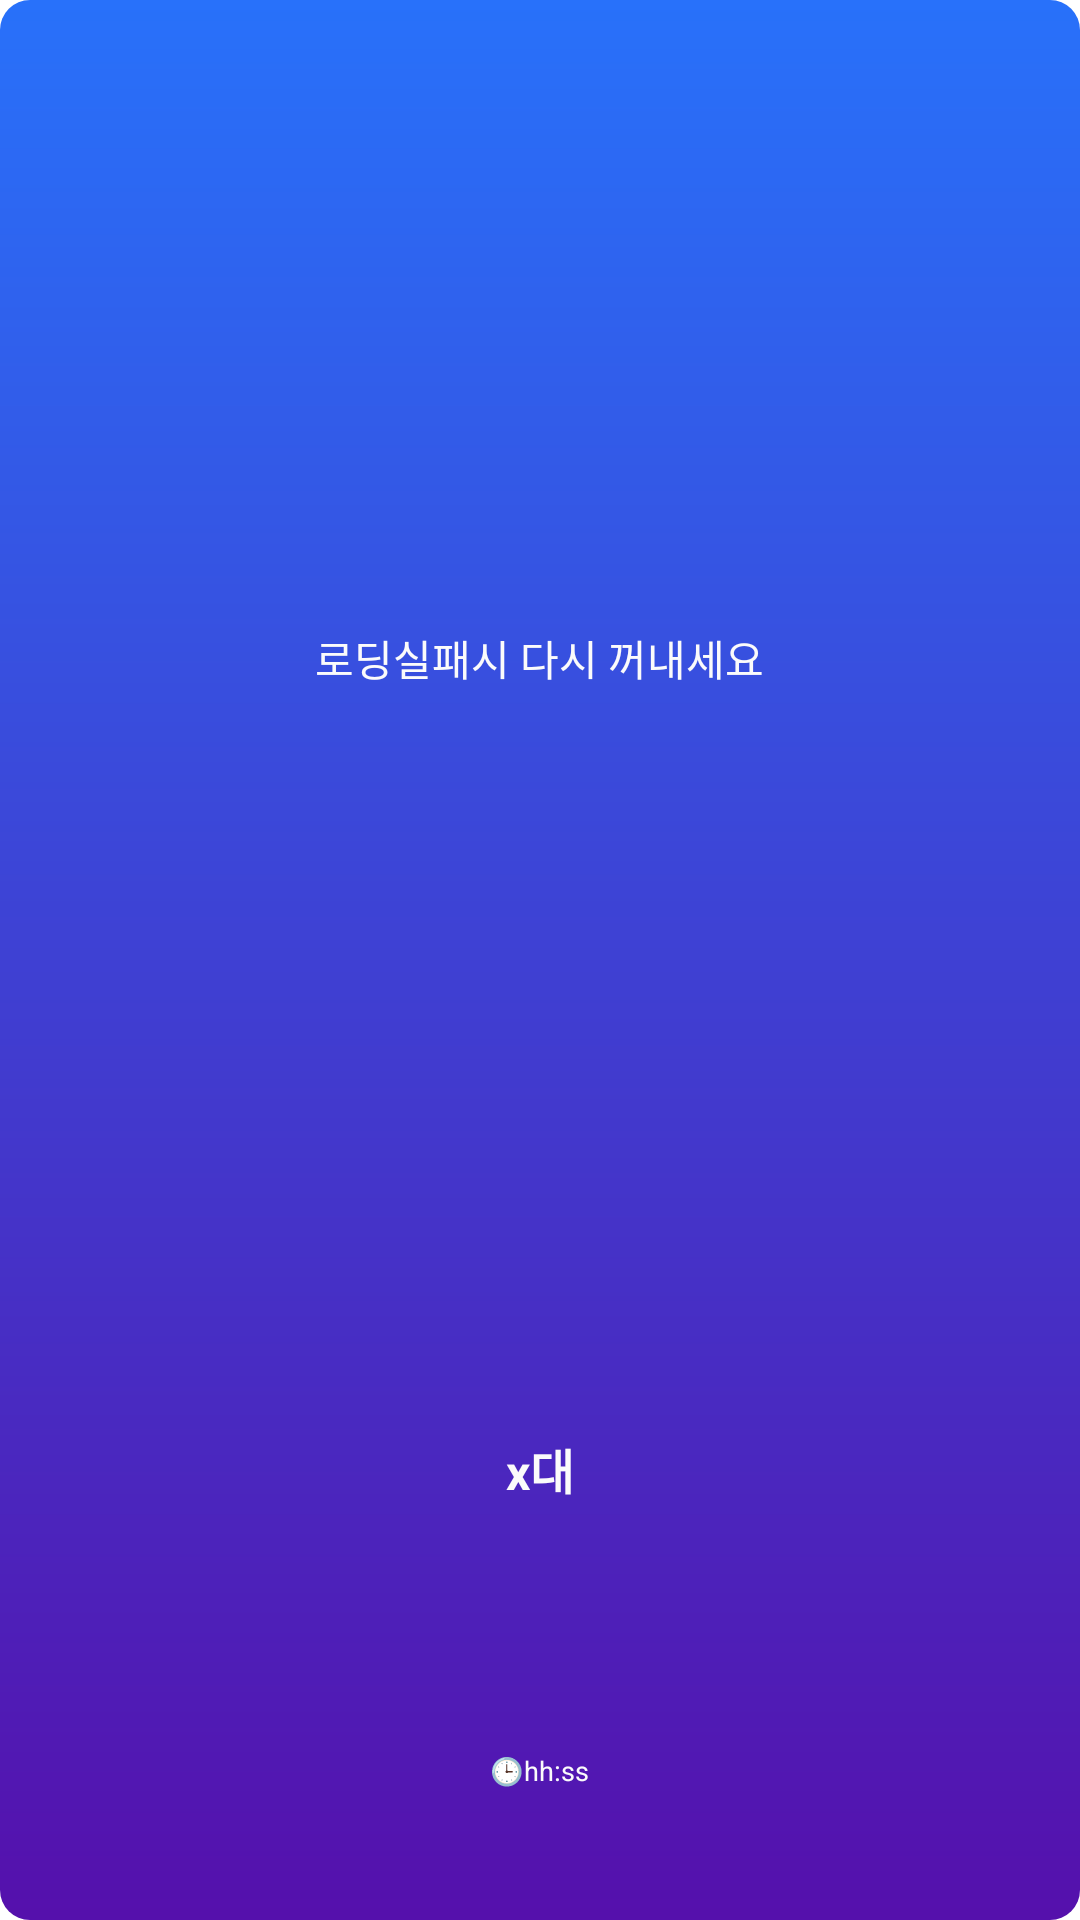

Here is an Android app screen rendered from its layout file. Give the layout XML and the strings, colors and styles it references.
<!-- AndroidManifest.xml: application theme Theme.SejongbikeHelper -->
<!-- res/layout/bike_widget.xml -->
<LinearLayout xmlns:android="http://schemas.android.com/apk/res/android"
    xmlns:app="http://schemas.android.com/apk/res-auto"
    android:layout_width="match_parent"
    android:layout_height="match_parent"
    android:background="#00000000"
    android:orientation="vertical">
    <FrameLayout
        android:layout_width="fill_parent"
        android:layout_height="fill_parent">
    <ImageView
        android:id="@+id/widget_background_view"
        android:layout_width="match_parent"
        android:layout_height="match_parent"
        android:src="@drawable/widget_background00"/>
        <LinearLayout
            android:orientation="vertical"
            android:layout_width="fill_parent"
            android:layout_height="fill_parent"
            android:padding="2dp"
            android:gravity="center">
            <TextView
                android:id="@+id/bike_widget_text"
                android:layout_width="wrap_content"
                android:layout_height="wrap_content"
                android:layout_centerHorizontal="true"
                android:layout_centerVertical="true"
                android:text="로딩실패시 다시 꺼내세요"
                android:gravity="center"
                android:layout_gravity="center"
                android:layout_weight="5"
                android:maxLines="3"
                android:ellipsize="end"
                android:textColor="#FBFBFB"
                android:textSize="14sp" />

            <TextView
                android:id="@+id/bike_widget_num"
                android:layout_width="match_parent"
                android:layout_height="wrap_content"
                android:layout_centerHorizontal="true"
                android:layout_centerVertical="true"
                android:layout_gravity="center"
                android:layout_weight="1"
                android:gravity="center"
                android:text="x대"
                android:textColor="#FBFBFB"
                android:textSize="16sp"
                android:textStyle="bold" />

            <TextView
                android:id="@+id/bike_widget_time"
                android:layout_width="wrap_content"
                android:layout_height="wrap_content"
                android:layout_centerHorizontal="true"
                android:layout_centerVertical="true"
                android:text="🕒hh:ss"
                android:gravity="center"
                android:layout_gravity="center"
                android:layout_weight="1"
                android:textColor="#FBFBFB"
                android:textSize="9sp" />
        </LinearLayout>
    </FrameLayout>
</LinearLayout>
<!-- resources referenced by this layout -->
<resources>
  <!-- drawable widget_background00 (drawable) -->
  <?xml version="1.0" encoding="utf-8"?>
  <shape xmlns:android="http://schemas.android.com/apk/res/android" android:shape="rectangle" >
      <corners
          android:radius="10dp"
          />
      <gradient
          android:angle="90"
          android:centerX="35%"
          android:endColor="#2871fa"
          android:startColor="#5510ac"
          android:type="linear"
          />
      <padding
          android:left="3dp"
          android:top="3dp"
          android:right="3dp"
          android:bottom="3dp"
          />
  </shape>
  <style name="Theme.SejongbikeHelper" parent="Theme.MaterialComponents.Light.NoActionBar">
          
          <item name="colorPrimary">@color/purple_500</item>
          <item name="colorPrimaryVariant">@color/purple_700</item>
          <item name="colorOnPrimary">@color/white</item>
          
          <item name="colorSecondary">@color/teal_200</item>
          <item name="colorSecondaryVariant">@color/teal_700</item>
          <item name="colorOnSecondary">@color/black</item>
          
          <item name="android:statusBarColor" tools:targetApi="l">?attr/colorPrimaryVariant</item>
          
      </style>
  <color name="purple_500">#FF6200EE</color>
  <color name="purple_700">#FF3700B3</color>
  <color name="white">#FFFFFFFF</color>
  <color name="teal_200">#FF03DAC5</color>
  <color name="teal_700">#FF018786</color>
  <color name="black">#FF000000</color>
</resources>
